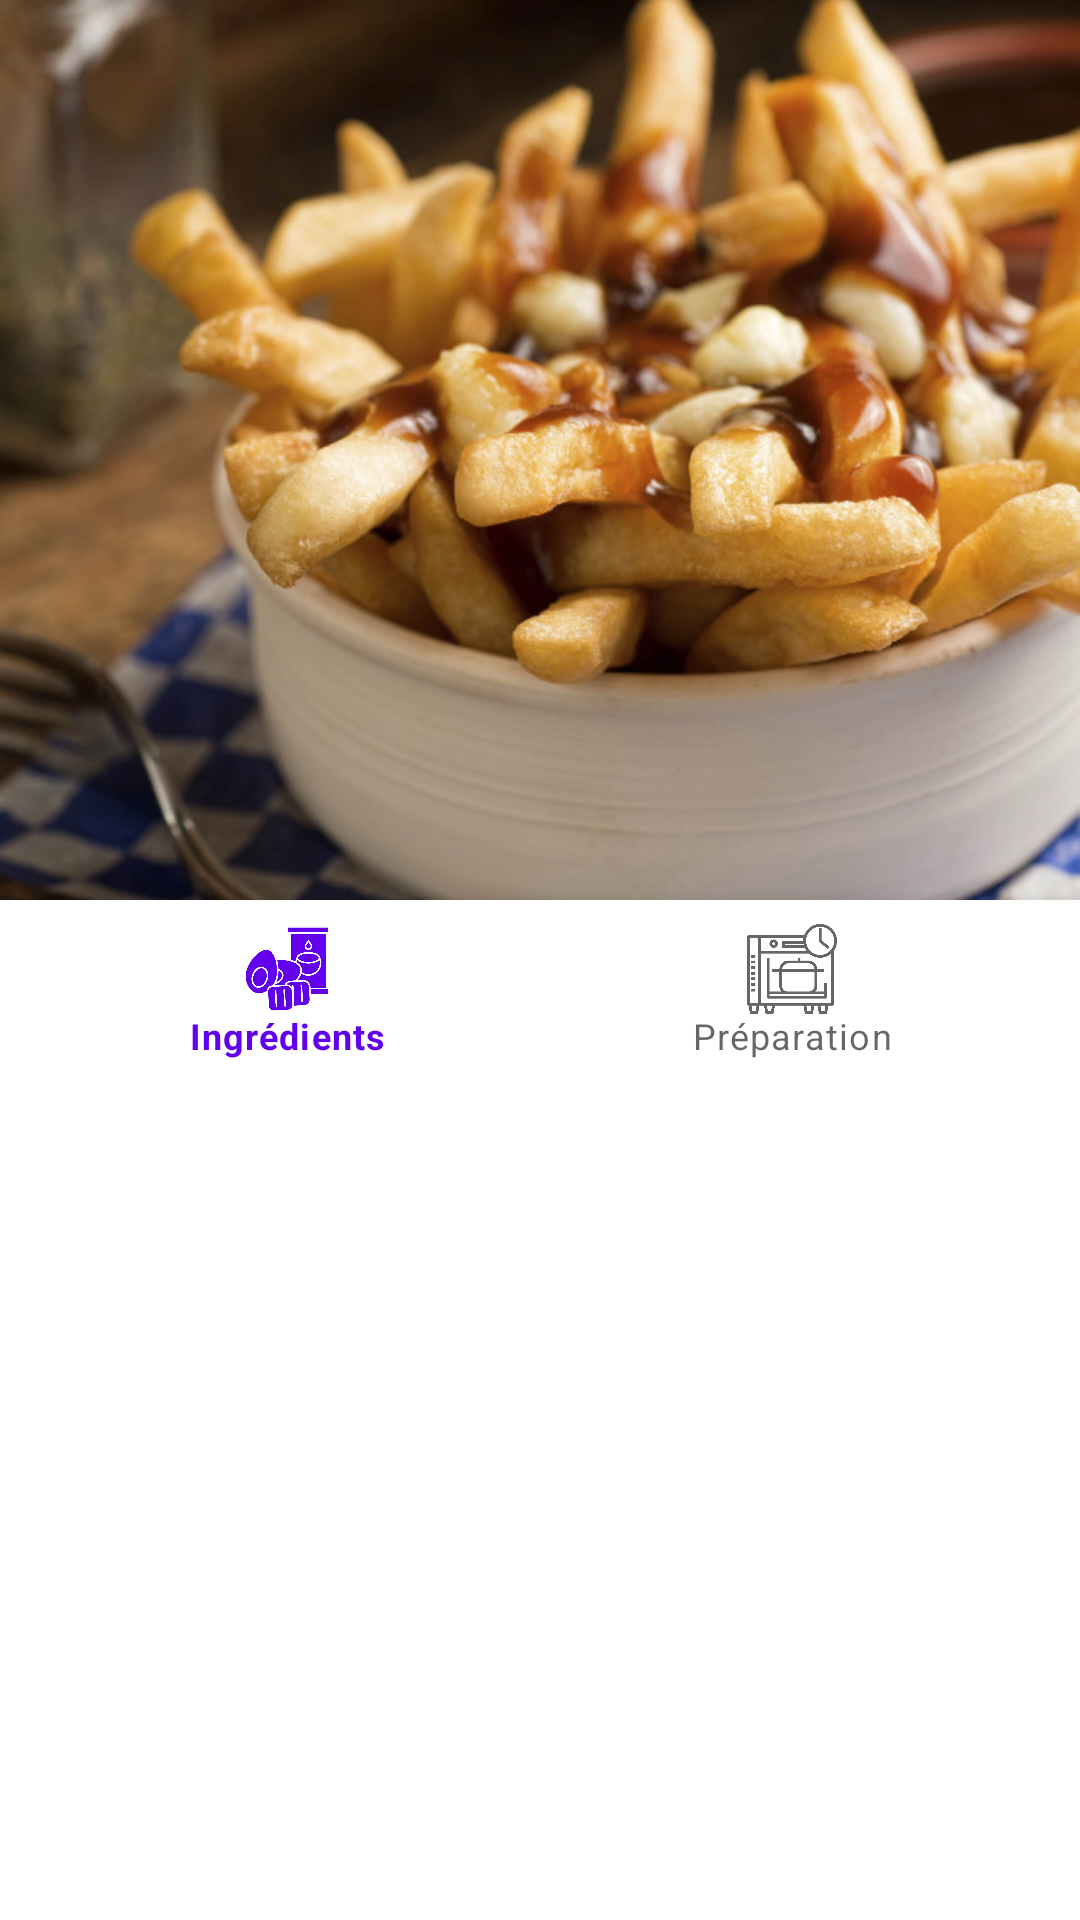

Layout XML and referenced resources for this Android screen:
<!-- AndroidManifest.xml: fallback theme Theme.MaterialComponents.DayNight.NoActionBar -->
<!-- res/layout/recette_layout.xml -->
<?xml version="1.0" encoding="utf-8"?>
<RelativeLayout xmlns:android="http://schemas.android.com/apk/res/android"
    xmlns:tools="http://schemas.android.com/tools"
    android:layout_width="match_parent"
    android:layout_height="match_parent"
    xmlns:app="http://schemas.android.com/apk/res-auto"
    tools:context=".RecetteFile.RecetteActivity">




    <ScrollView
        android:layout_width="match_parent"
        android:layout_height="match_parent">

        <RelativeLayout
            android:layout_width="match_parent"
            android:layout_height="match_parent">

            <ImageButton
                android:contentDescription="@string/notfavoris"
                android:id="@+id/favoris"
                android:layout_width="50sp"
                android:layout_height="50sp"
                android:onClick="setFavorite"
                android:src="@drawable/non_favoris"
                android:background="#00FFFFFF"
                android:layout_alignParentEnd="true"
                android:layout_marginTop="20sp"
                android:layout_marginEnd="20sp"
                android:scaleType="centerCrop"
                android:foreground="?attr/selectableItemBackgroundBorderless"
                android:elevation="1sp"/>

            <ImageView
                android:id="@+id/image_recette"
                android:layout_width="match_parent"
                android:layout_height="300sp"
                android:scaleType="centerCrop"
                android:src="@drawable/poutine"
                tools:ignore="UnusedAttribute" />

            <ImageButton
                android:layout_marginTop="20sp"
                android:layout_marginStart="20sp"
                android:layout_width="50sp"
                android:layout_height="50sp"
                android:src="@drawable/lien_recette"
                android:scaleType="centerCrop"
                android:background="#00FFFFFF"
                android:foreground="?attr/selectableItemBackgroundBorderless"
                android:layout_alignParentStart="true" />


            <FrameLayout
                android:id="@+id/ingre_prepa_fragment_container"
                android:layout_width="match_parent"
                android:layout_height="match_parent"
                android:layout_below="@id/ingre_prepa_menu"
                android:contentDescription="id"/>

            <com.google.android.material.bottomnavigation.BottomNavigationView
                android:id="@+id/ingre_prepa_menu"
                android:layout_width="match_parent"
                android:layout_height="60sp"
                android:layout_below="@id/image_recette"
                app:itemIconSize="30sp"
                android:background="?android:windowBackground"
                app:menu="@menu/ingre_prepa_menu" />

        </RelativeLayout>

    </ScrollView>

</RelativeLayout>
<!-- resources referenced by this layout -->
<resources>
  <!-- drawable poutine: jpg bitmap (drawable, 98416 bytes) -->
  <string name="notfavoris">notFavoris</string>
</resources>
